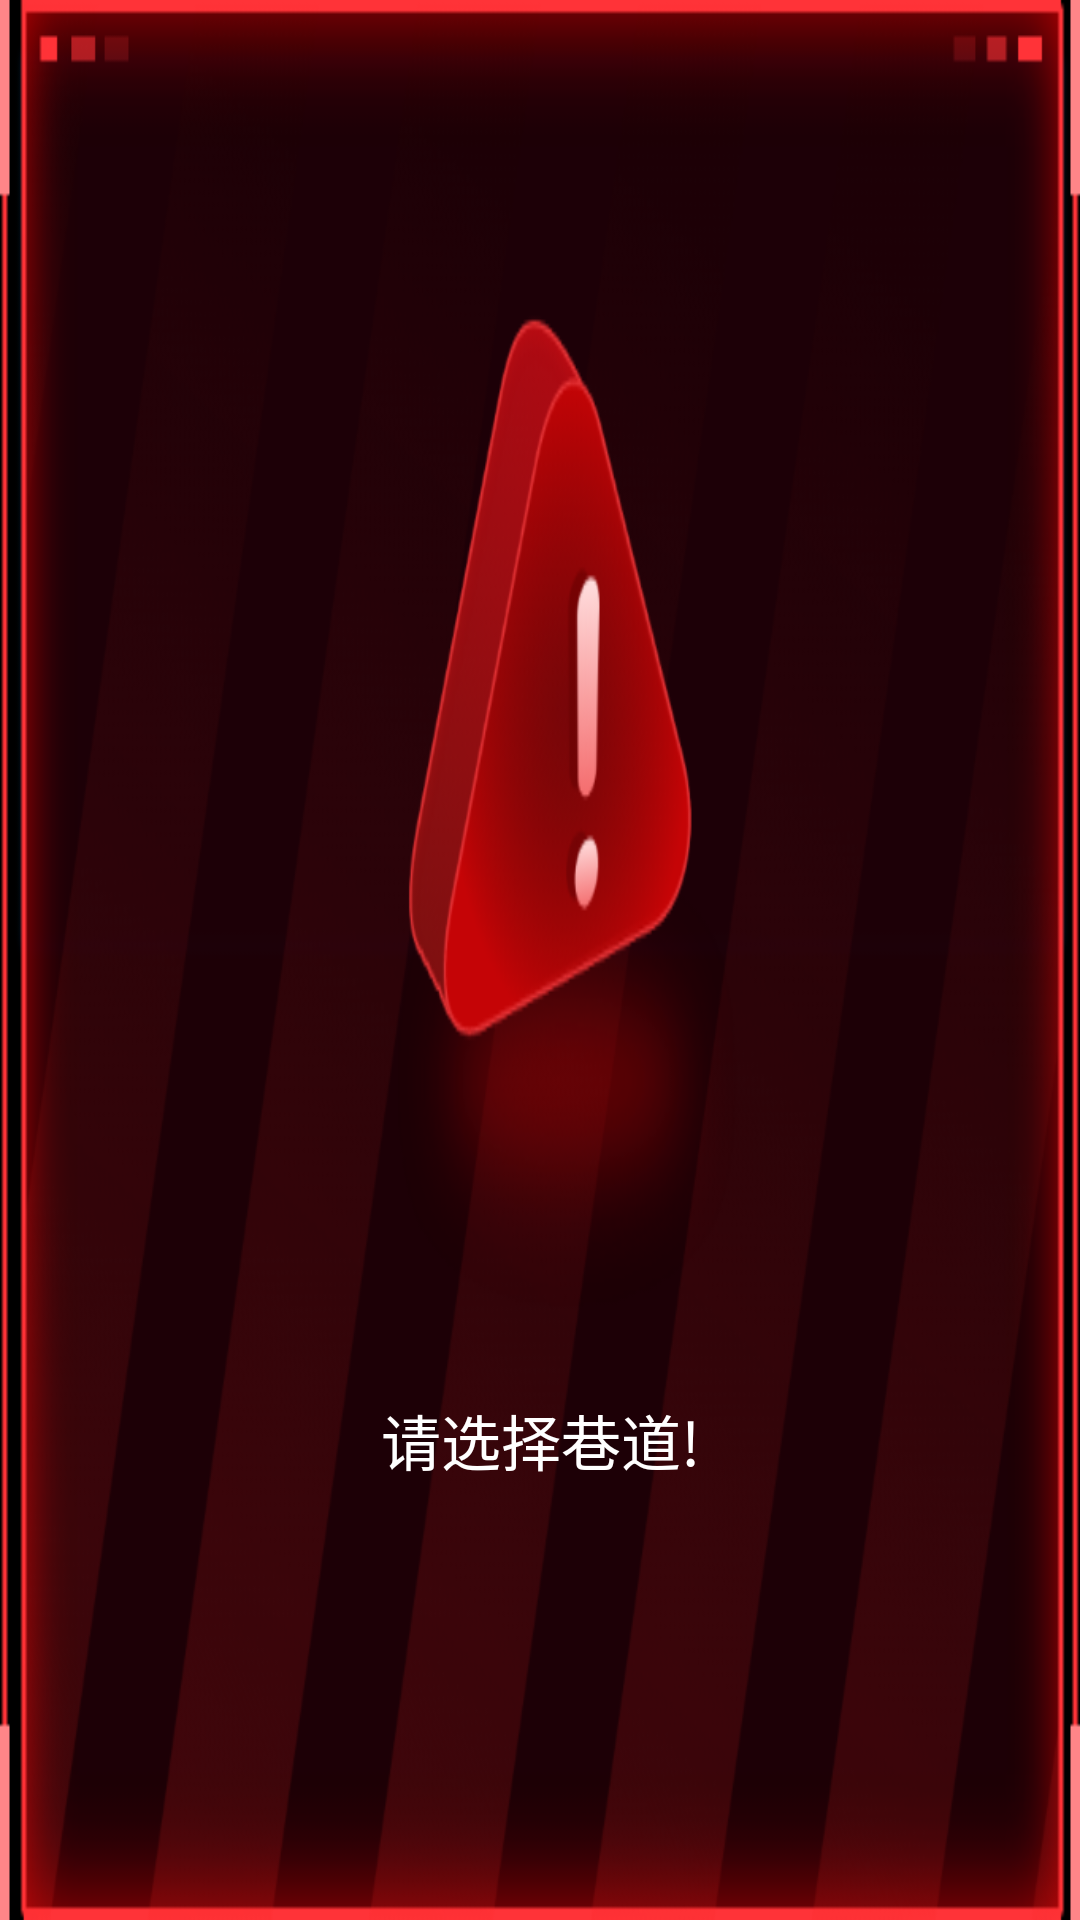

The Android layout XML behind this screen, and the referenced resources:
<!-- AndroidManifest.xml: application theme Theme.JD7 -->
<!-- res/layout/error_dialog.xml -->
<?xml version="1.0" encoding="utf-8"?>
<LinearLayout xmlns:android="http://schemas.android.com/apk/res/android"
    android:layout_width="wrap_content"
    android:layout_height="wrap_content"
    android:gravity="center"
    android:background="@color/black">

    <LinearLayout
        android:layout_width="match_parent"
        android:layout_height="match_parent"
        android:background="@drawable/error_background_img"
        android:gravity="bottom|center_horizontal"
        android:orientation="vertical">


        <LinearLayout
            android:layout_width="match_parent"
            android:layout_height="0dp"
            android:layout_weight="1" />

        <TextView
            android:id="@+id/error_text"
            android:layout_width="match_parent"
            android:layout_height="0dp"
            android:layout_weight="1"
            android:gravity="center"
            android:text="请选择巷道!"
            android:textColor="@color/white"
            android:textSize="20sp" />
    </LinearLayout>
</LinearLayout>
<!-- resources referenced by this layout -->
<resources>
  <color name="black">#FF000000</color>
  <color name="white">#FFFFFFFF</color>
  <!-- drawable error_background_img: png bitmap (drawable-xxhdpi, 121351 bytes) -->
  <style name="Theme.JD7" parent="android:Theme.Material.Light.NoActionBar" />
</resources>
